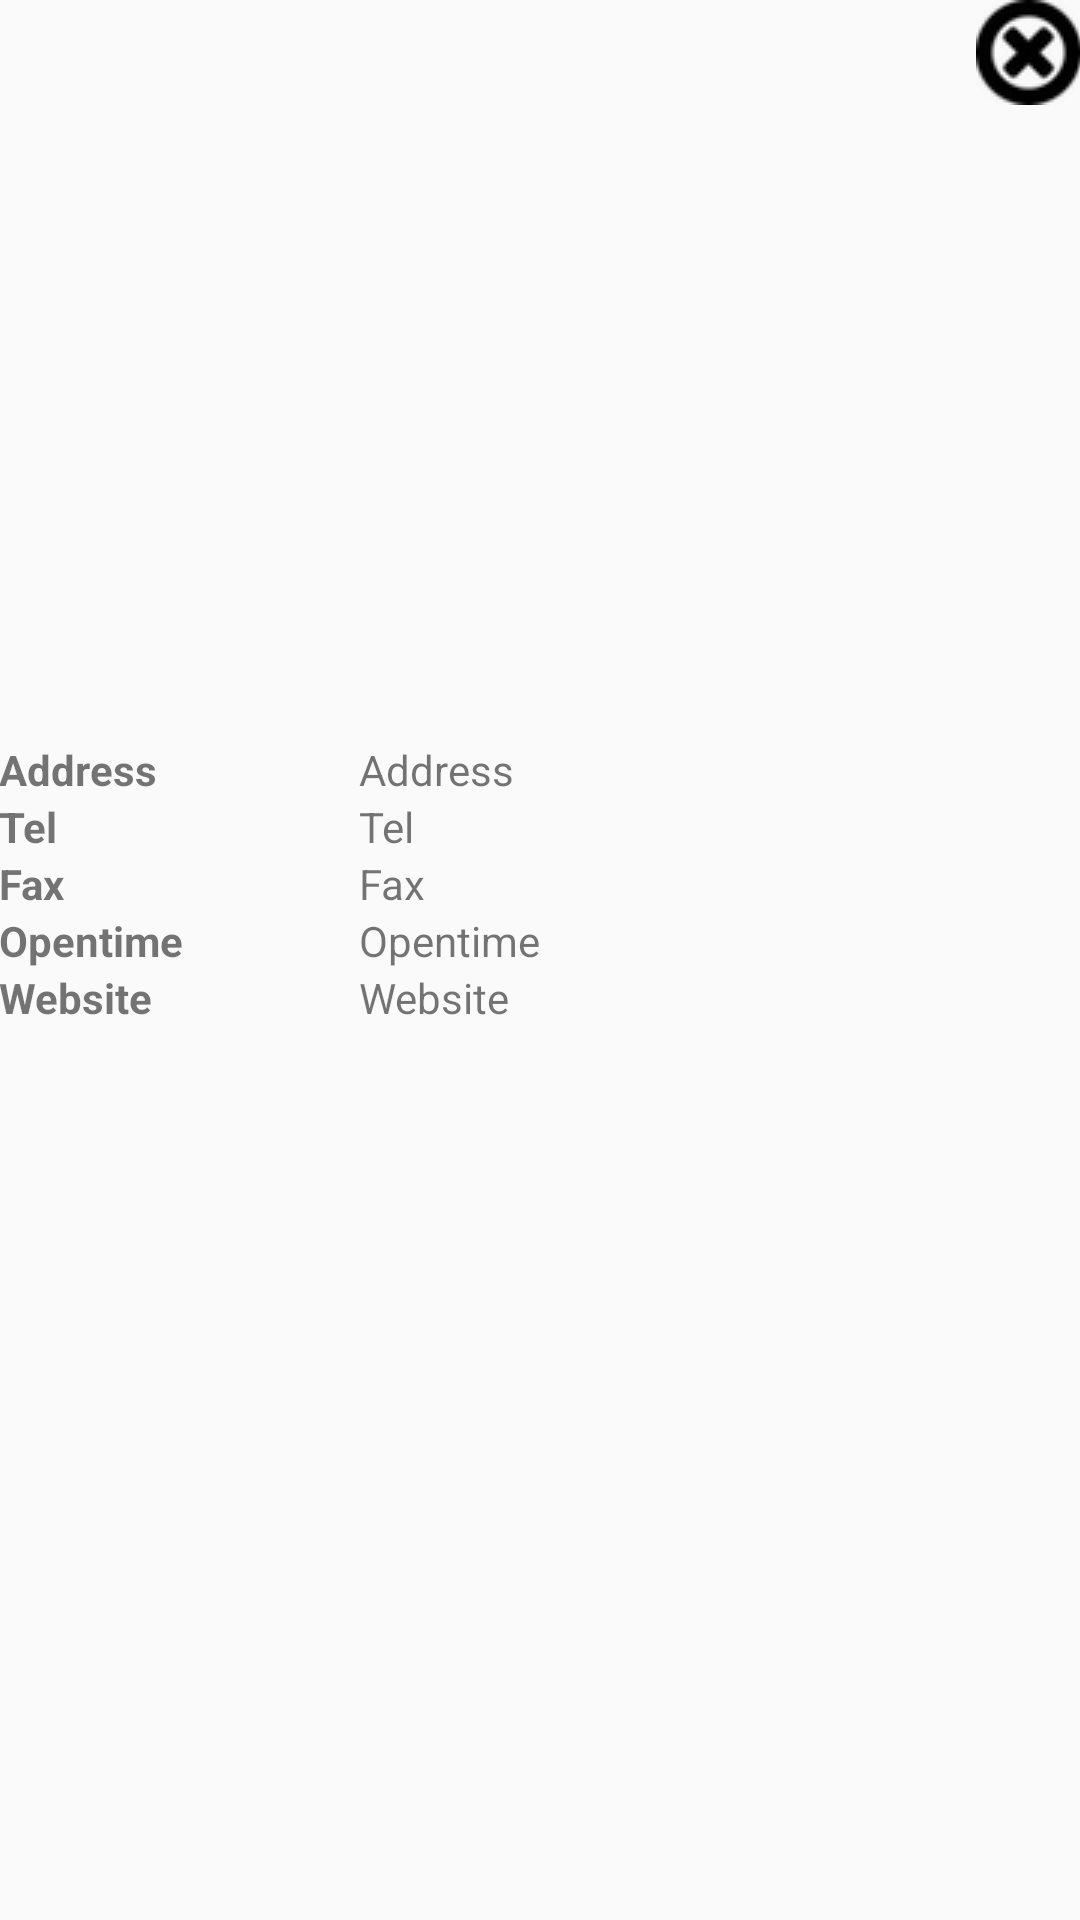

Android layout source for this screen:
<!-- AndroidManifest.xml: application theme AppTheme -->
<!-- res/layout/activity_map_fragment.xml -->
<?xml version="1.0" encoding="utf-8"?>
<LinearLayout xmlns:android="http://schemas.android.com/apk/res/android"
    xmlns:tools="http://schemas.android.com/tools"
    android:orientation="vertical"
    android:layout_width="match_parent"
    android:layout_height="match_parent"
    android:paddingBottom="@dimen/activity_vertical_margin"
    android:paddingLeft="@dimen/activity_horizontal_margin"
    android:paddingRight="@dimen/activity_horizontal_margin"
    android:paddingTop="@dimen/activity_vertical_margin"
    tools:context="com.example.oo.googlemapapidemo.MapsActivity">

<LinearLayout
    android:orientation="horizontal"
    android:layout_width="match_parent"
    android:layout_height="wrap_content"
    android:layout_weight="0">

    <TextView
        android:layout_width="0dp"
        android:layout_height="wrap_content"
        android:textSize="14sp"
        android:layout_weight="10"
        android:id="@+id/name"
        android:layout_gravity="center"
        android:textStyle="bold"
        android:layout_marginBottom="2dp"/>
    <ImageButton
        android:id="@+id/bClose"
        android:layout_width="wrap_content"
        android:layout_height="wrap_content"
        android:layout_weight="0"
        android:background="@color/transparent"
        android:src="@drawable/close3s"
        />

</LinearLayout>

<LinearLayout
    android:layout_width="match_parent"
    android:layout_height="wrap_content"
    android:layout_marginTop="4dp"
    android:layout_marginBottom="6dp"
    >
    <ImageView
        android:layout_width="match_parent"
        android:layout_height="200dp"
        android:id="@+id/img"
        />
</LinearLayout>
    <LinearLayout xmlns:android="http://schemas.android.com/apk/res/android"
        android:orientation="horizontal"
        android:layout_width="match_parent"
        android:layout_height="wrap_content"
        android:layout_marginTop="2dp">
        <LinearLayout xmlns:android="http://schemas.android.com/apk/res/android"
            android:orientation="vertical"
            android:layout_width="0dp"
            android:layout_height="wrap_content"
            android:layout_weight="1">
            <TextView
                android:layout_width="wrap_content"
                android:layout_height="wrap_content"
                android:text="Address"
                android:textSize="14sp"
                android:textStyle="bold"/>
        </LinearLayout>
        <LinearLayout xmlns:android="http://schemas.android.com/apk/res/android"
            android:orientation="vertical"
            android:layout_width="0dp"
            android:layout_height="wrap_content"
            android:layout_weight="2"
            >
            <TextView
                android:id="@+id/address"
                android:layout_width="wrap_content"
                android:layout_height="wrap_content"
                android:text="Address"
                android:textSize="14sp"/>
        </LinearLayout>
    </LinearLayout>
    <LinearLayout xmlns:android="http://schemas.android.com/apk/res/android"
        android:orientation="horizontal"
        android:layout_width="match_parent"
        android:layout_height="wrap_content"
       >
        <LinearLayout xmlns:android="http://schemas.android.com/apk/res/android"
            android:orientation="vertical"
            android:layout_width="0dp"
            android:layout_height="wrap_content"
            android:layout_weight="1">
            <TextView
                android:layout_width="wrap_content"
                android:layout_height="wrap_content"
                android:text="Tel"
                android:textSize="14sp"
                android:textStyle="bold"/>
        </LinearLayout>
        <LinearLayout xmlns:android="http://schemas.android.com/apk/res/android"
            android:orientation="vertical"
            android:layout_width="0dp"
            android:layout_height="wrap_content"
            android:layout_weight="2"
            >

            <TextView
                android:id="@+id/tel"
                android:layout_width="wrap_content"
                android:layout_height="wrap_content"
                android:text="Tel"
                android:textSize="14sp"/>
        </LinearLayout>
    </LinearLayout>
    <LinearLayout xmlns:android="http://schemas.android.com/apk/res/android"
        android:orientation="horizontal"
        android:layout_width="match_parent"
        android:layout_height="wrap_content"
      >
        <LinearLayout xmlns:android="http://schemas.android.com/apk/res/android"
            android:orientation="vertical"
            android:layout_width="0dp"
            android:layout_height="wrap_content"
            android:layout_weight="1">
            <TextView
                android:layout_width="wrap_content"
                android:layout_height="wrap_content"
                android:text="Fax"
                android:textSize="14sp"
                android:textStyle="bold"/>
        </LinearLayout>
        <LinearLayout xmlns:android="http://schemas.android.com/apk/res/android"
            android:orientation="vertical"
            android:layout_width="0dp"
            android:layout_height="wrap_content"
            android:layout_weight="2"
            >
            <TextView
                android:id="@+id/fax"
                android:layout_width="wrap_content"
                android:layout_height="wrap_content"
                android:text="Fax"
                android:textSize="14sp"/>
        </LinearLayout>
    </LinearLayout>
    <LinearLayout xmlns:android="http://schemas.android.com/apk/res/android"
        android:orientation="horizontal"
        android:layout_width="match_parent"
        android:layout_height="wrap_content"
       >
        <LinearLayout xmlns:android="http://schemas.android.com/apk/res/android"
            android:orientation="vertical"
            android:layout_width="0dp"
            android:layout_height="wrap_content"
            android:layout_weight="1">
            <TextView
                android:layout_width="wrap_content"
                android:layout_height="wrap_content"
                android:text="Opentime"
                android:textSize="14sp"
                android:textStyle="bold"/>
        </LinearLayout>
        <LinearLayout xmlns:android="http://schemas.android.com/apk/res/android"
            android:orientation="vertical"
            android:layout_width="0dp"
            android:layout_height="wrap_content"
            android:layout_weight="2"
            >

            <TextView
                android:id="@+id/opentime"
                android:layout_width="wrap_content"
                android:layout_height="wrap_content"
                android:text="Opentime"
                android:textSize="14sp"/>
        </LinearLayout>
    </LinearLayout>
    <LinearLayout xmlns:android="http://schemas.android.com/apk/res/android"
        android:orientation="horizontal"
        android:layout_width="match_parent"
        android:layout_height="wrap_content"
     >
        <LinearLayout xmlns:android="http://schemas.android.com/apk/res/android"
            android:orientation="vertical"
            android:layout_width="0dp"
            android:layout_height="wrap_content"
            android:layout_weight="1">
            <TextView
                android:layout_width="wrap_content"
                android:layout_height="wrap_content"
                android:text="Website"
                android:textSize="14sp"
                android:textStyle="bold"/>
        </LinearLayout>
        <LinearLayout xmlns:android="http://schemas.android.com/apk/res/android"
            android:orientation="vertical"
            android:layout_width="0dp"
            android:layout_height="wrap_content"
            android:layout_weight="2">

            <TextView
                android:id="@+id/website"
                android:layout_width="wrap_content"
                android:layout_height="wrap_content"
                android:text="Website"
                android:textSize="14sp"/>
        </LinearLayout>
    </LinearLayout>

</LinearLayout>
<!-- resources referenced by this layout -->
<resources>
  <color name="transparent">#0000</color>
  <!-- drawable close3s: png bitmap (drawable, 1917 bytes) -->
  <style name="AppTheme" parent="Theme.AppCompat.Light.DarkActionBar">
          
          <item name="colorPrimary">@color/colorPrimary</item>
          <item name="colorPrimaryDark">@color/greenblue</item>
          <item name="colorAccent">@color/colorAccent</item>
  
  
          <item name="windowNoTitle">true</item>
          <item name="windowActionBar">false</item>
  
  
      </style>
  <color name="colorPrimary">#3F51B5</color>
  <color name="greenblue">#00695C</color>
  <color name="colorAccent">#FF4081</color>
</resources>
